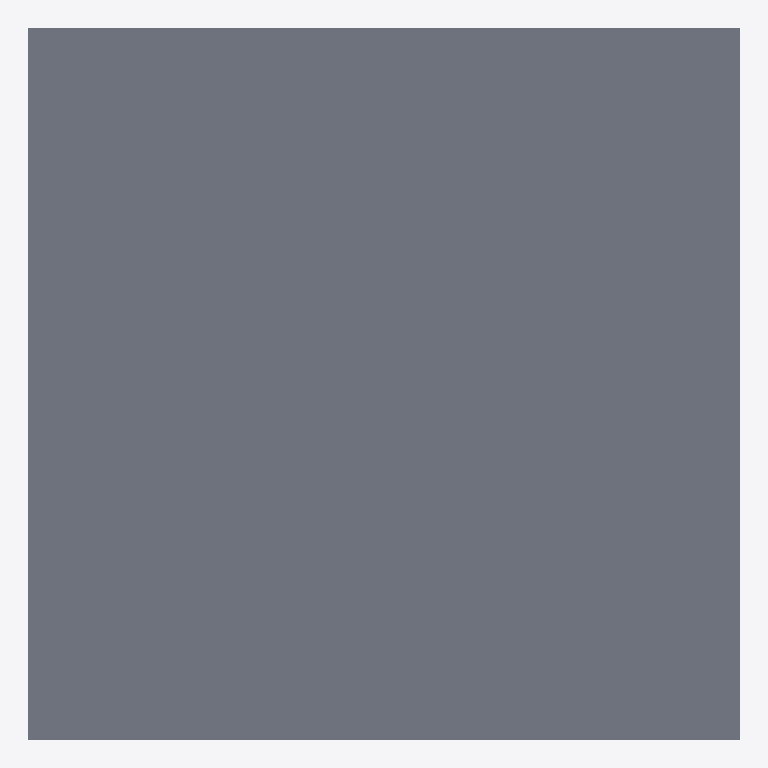
Plan cut of the same IFC building model at storey 'DG' (level 5.70 m, cut at 7.10 m), seen from above with north up, elements coloured by IFC class: 1 slab (grey). Cut surfaces are drawn darker.
Extent 5.0 m × 5.0 m × 5.7 m (x, y, z). Storeys (3): EG at 0.00 m; OG at 2.85 m; DG at 5.70 m. Elements (29): 13 IfcBeam, 9 IfcColumn, 4 IfcWall, 3 IfcSlab.

HEADER;
FILE_DESCRIPTION(('ViewDefinition [CoordinationView_V2.0, QuantityTakeOffAddOnView]','Option [Elements to export: Visible elements (on all stories)]','Option [Partial Structure Display: Entire Model]','Option [IFC Domain: All]','Option [Structural Function: All Elements]','Option [Convert Grid elements: On]','Option [Convert IFC Annotations and Archicad 2D elements: Off]','[22 more]'),'2;1');
FILE_NAME('Allgemeine Perspektive.ifc','2025-01-21T14:16:15',(''),(''),'DDS_IFC v3.0','IFC file generated by Graphisoft Archicad 27.0.0 CHE FULL Windows version (IFC add-on version: 4030 CHE FULL).','');
FILE_SCHEMA(('IFC2X3'));
ENDSEC;
DATA;
#1=IFCPROJECT('344O7vICcwH8qAEnwJDjSU',#2,'Projekt',$,$,$,$,(#3),#4);
#26=IFCSITE('20FpTZCqJy2vhVJYtjuIce',#2,'Gelände',$,$,#84,$,$,.ELEMENT.,$,$,$,$,$);
#175=IFCBUILDING('00tMo7QcxqWdIGvc4sMN2A',#2,'Gebäude',$,$,#174,$,$,.ELEMENT.,$,$,$);
#563=IFCBUILDINGSTOREY('3eYt9TfVT42ezAX4OpSOsQ',#2,'EG',$,$,#305,$,$,.ELEMENT.,0.0);
#567=IFCBUILDINGSTOREY('2FcQ$VfcDClOrgjBNOA$cL',#2,'DG',$,$,#307,$,$,.ELEMENT.,5.7);
#565=IFCBUILDINGSTOREY('3NscPmsxv7yOs3PvwPDAMH',#2,'OG',$,$,#306,$,$,.ELEMENT.,2.85);
#291=IFCSLAB('2NyVYLqiD9vO_gZmG9O_nJ',#2,'Decke-003',$,$,#553,#155,'97F1F895-D2C3-49E5-8FAA-8F040963EC53',.NOTDEFINED.);
ENDSEC;